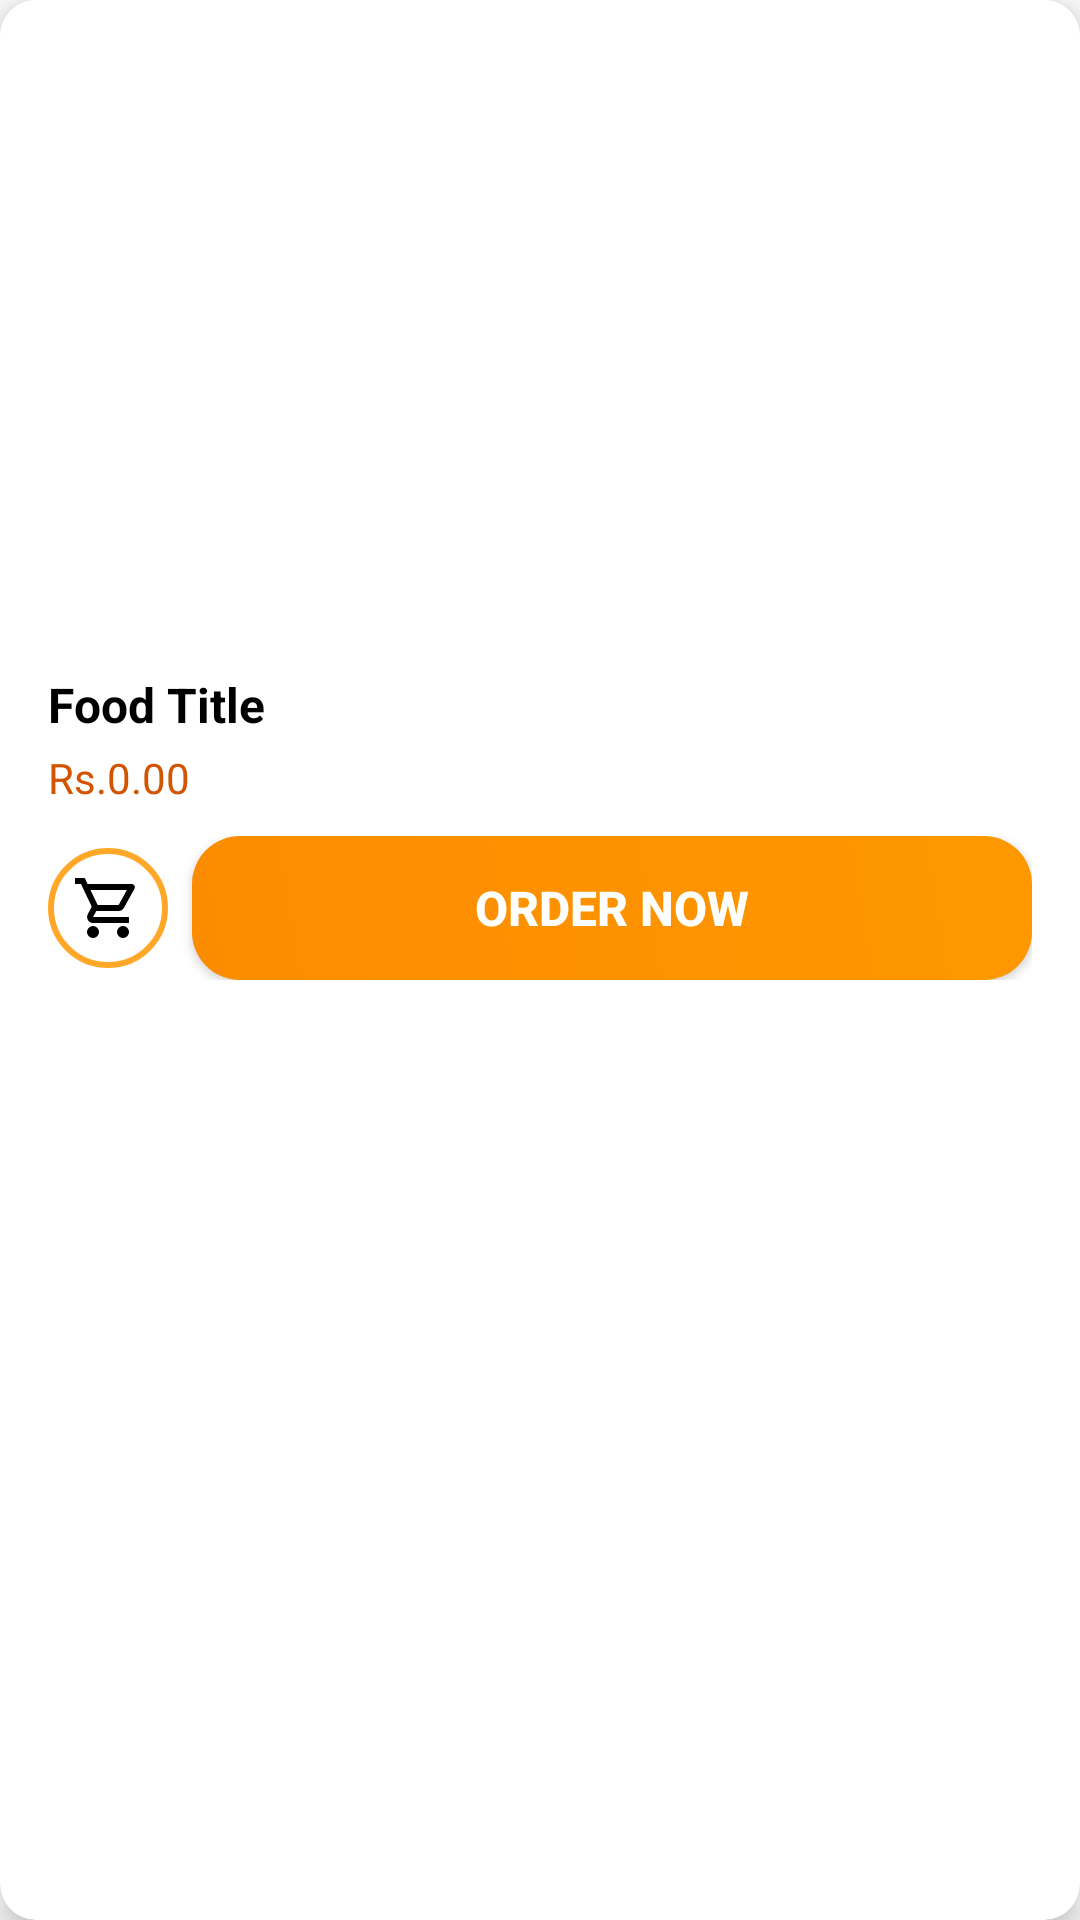

Layout XML and referenced resources for this Android screen:
<!-- AndroidManifest.xml: application theme Theme.FoodiesHaven -->
<!-- res/layout/food_item.xml -->
<?xml version="1.0" encoding="utf-8"?>
<androidx.cardview.widget.CardView xmlns:android="http://schemas.android.com/apk/res/android"
    xmlns:app="http://schemas.android.com/apk/res-auto"
    android:layout_width="match_parent"
    android:layout_height="wrap_content"
    android:layout_margin="8dp"
    app:cardCornerRadius="12dp"
    app:cardElevation="6dp"
    app:cardBackgroundColor="@color/white">

    <LinearLayout
        android:layout_width="match_parent"
        android:layout_height="wrap_content"
        android:orientation="vertical"
        android:padding="16dp"
        android:background="@color/white">

        
        <ImageView
            android:id="@+id/foodImageView"
            android:layout_width="match_parent"
            android:layout_height="200dp"
            android:scaleType="centerCrop"
            android:contentDescription="Food Image"
            android:background="@drawable/rounded_background"/>

        
        <LinearLayout
            android:layout_width="match_parent"
            android:layout_height="wrap_content"
            android:orientation="horizontal"
            android:gravity="center_vertical"
            android:layout_marginTop="8dp">

            <TextView
                android:id="@+id/foodNameTextView"
                android:layout_width="0dp"
                android:layout_height="wrap_content"
                android:layout_weight="1"
                android:text="Food Title"
                android:textSize="16sp"
                android:textStyle="bold"
                android:textColor="@color/black"
                android:ellipsize="end"
                android:maxLines="1"/>

            
        </LinearLayout>

        
        <TextView
            android:id="@+id/foodPriceTextView"
            android:layout_width="wrap_content"
            android:layout_height="wrap_content"
            android:text="Rs.0.00"
            android:textSize="14sp"
            android:textColor="@color/dark_orange"
            android:layout_marginTop="4dp"/>

        
        <LinearLayout
            android:layout_width="match_parent"
            android:layout_height="wrap_content"
            android:orientation="horizontal"
            android:gravity="center"
            android:layout_marginTop="10dp">

            <ImageView
                android:id="@+id/cartButton"
                android:layout_width="40dp"
                android:layout_height="40dp"
                android:src="@drawable/baseline_cart_24"
                android:contentDescription="Add to Cart"
                app:tint="@color/black"
                android:background="@drawable/circle_background"
                android:padding="8dp"
                android:layout_marginRight="8dp"/>

            <Button
                android:id="@+id/orderButton"
                android:layout_width="0dp"
                android:layout_height="wrap_content"
                android:layout_weight="1"
                android:text="Order Now"
                android:textSize="16sp"
                android:textStyle="bold"
                android:textColor="@color/white"
                android:background="@drawable/gradient_button_orange"
                android:padding="10dp"/>
        </LinearLayout>

    </LinearLayout>

</androidx.cardview.widget.CardView>
<!-- resources referenced by this layout -->
<resources>
  <color name="black">#FF000000</color>
  <color name="dark_orange">#D35400</color>
  <color name="white">#FFFFFFFF</color>
  <!-- drawable baseline_cart_24 (drawable) -->
  <vector xmlns:android="http://schemas.android.com/apk/res/android"
      android:width="24dp"
      android:height="24dp"
      android:viewportWidth="960"
      android:viewportHeight="960">
      <path
          android:pathData="M280,880q-33,0 -56.5,-23.5T200,800q0,-33 23.5,-56.5T280,720q33,0 56.5,23.5T360,800q0,33 -23.5,56.5T280,880ZM680,880q-33,0 -56.5,-23.5T600,800q0,-33 23.5,-56.5T680,720q33,0 56.5,23.5T760,800q0,33 -23.5,56.5T680,880ZM246,240l96,200h280l110,-200L246,240ZM208,160h590q23,0 35,20.5t1,41.5L692,478q-11,20 -29.5,31T622,520L324,520l-44,80h480v80L280,680q-45,0 -68,-39.5t-2,-78.5l54,-98 -144,-304L40,160v-80h130l38,80ZM342,440h280,-280Z"
          android:fillColor="#e8eaed"/>
  </vector>
  <!-- drawable baseline_wishlist_24 (drawable) -->
  <vector xmlns:android="http://schemas.android.com/apk/res/android"
      android:width="24dp"
      android:height="24dp"
      android:viewportWidth="960"
      android:viewportHeight="960">
      <path
          android:pathData="m480,840 l-58,-52q-101,-91 -167,-157T150,512.5Q111,460 95.5,416T80,326q0,-94 63,-157t157,-63q52,0 99,22t81,62q34,-40 81,-62t99,-22q94,0 157,63t63,157q0,46 -15.5,90T810,512.5Q771,565 705,631T538,788l-58,52ZM480,732q96,-86 158,-147.5t98,-107q36,-45.5 50,-81t14,-70.5q0,-60 -40,-100t-100,-40q-47,0 -87,26.5T518,280h-76q-15,-41 -55,-67.5T300,186q-60,0 -100,40t-40,100q0,35 14,70.5t50,81q36,45.5 98,107T480,732ZM480,459Z"
          android:fillColor="#e8eaed"/>
  </vector>
  <!-- drawable circle_background (drawable) -->
  <shape xmlns:android="http://schemas.android.com/apk/res/android" android:shape="oval">
      <solid android:color="#FFFFFF"/>
      <stroke android:width="2dp" android:color="#FFA726"/>
  </shape>
  <!-- drawable gradient_button_orange (drawable) -->
  <?xml version="1.0" encoding="utf-8"?>
  <shape xmlns:android="http://schemas.android.com/apk/res/android">
      <gradient
          android:angle="45"
          android:startColor="#FB8C00"
          android:endColor="#FF9800   " />
      <corners android:radius="16dp" />
  </shape>
  <style name="Theme.FoodiesHaven" parent="Base.Theme.FoodiesHaven" />
  <style name="Base.Theme.FoodiesHaven" parent="Theme.MaterialComponents.DayNight.DarkActionBar">
          
          <item name="colorPrimary">@color/light_orange</item>
          <item name="colorPrimaryVariant">@color/light_orange</item>
          <item name="colorOnPrimary">@color/white</item>
          
          <item name="colorSecondary">@color/teal_200</item>
          <item name="colorSecondaryVariant">@color/teal_700</item>
          <item name="colorOnSecondary">@color/black</item>
          
          <item name="android:statusBarColor">?attr/colorPrimaryVariant</item>
          
      </style>
  <color name="light_orange">#E67E22</color>
  <color name="teal_200">#FF03DAC5</color>
  <color name="teal_700">#FF018786</color>
</resources>
